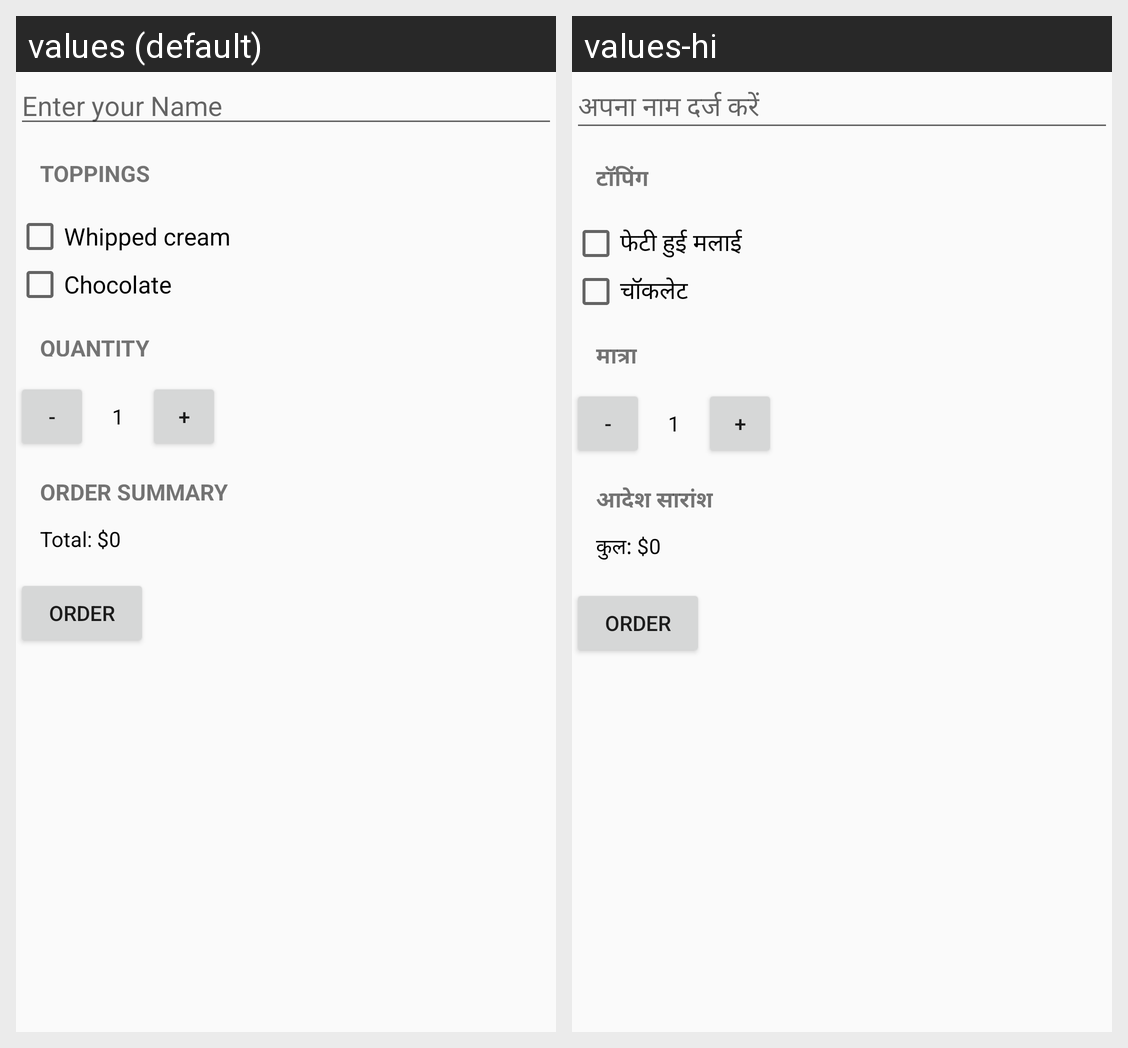

Here is an Android app screen in its default locale and in the app's own translations. Write out the translated-string differences for the strings that appear on this screen.
Android screen res/layout/activity_main.xml rendered under 2 locales, left to right: values (default), values-hi. Device: Nexus 5 (rendered at 1080×1920; each locale shown at half size, 540×960, under a caption strip naming it); theme AppTheme.
Strings drawn on this screen, with the default value and each locale's value (text and hints the layout hard-codes, and strings that could not be matched under every locale, appear in the picture but are not listed):

nameHint
  values: Enter your Name
  values-hi: अपना नाम दर्ज करें

toppings
  values: Toppings
  values-hi: टॉपिंग

cream
  values: Whipped cream
  values-hi: फेटी हुई मलाई

chocolate
  values: Chocolate
  values-hi: चॉकलेट

q
  values: QUANTITY
  values-hi: मात्रा

orderSummary
  values: order summary
  values-hi: आदेश सारांश

total_price
  values: Total: $0
  values-hi: कुल: $0
